4-way image classification set "RLD_Dataset_Split" from GitHub (kevoctavian/ProgramRLD); label vocabulary: bacterial blight, healthy, rice blast, tungro.

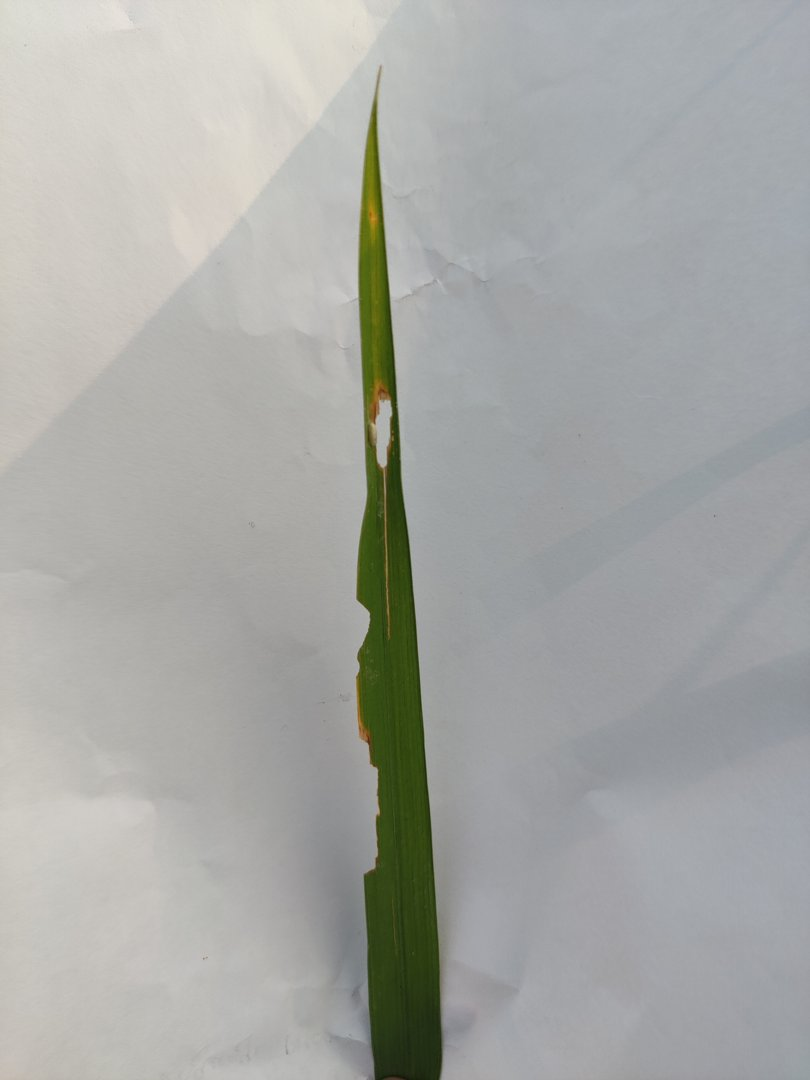
Label: rice blast

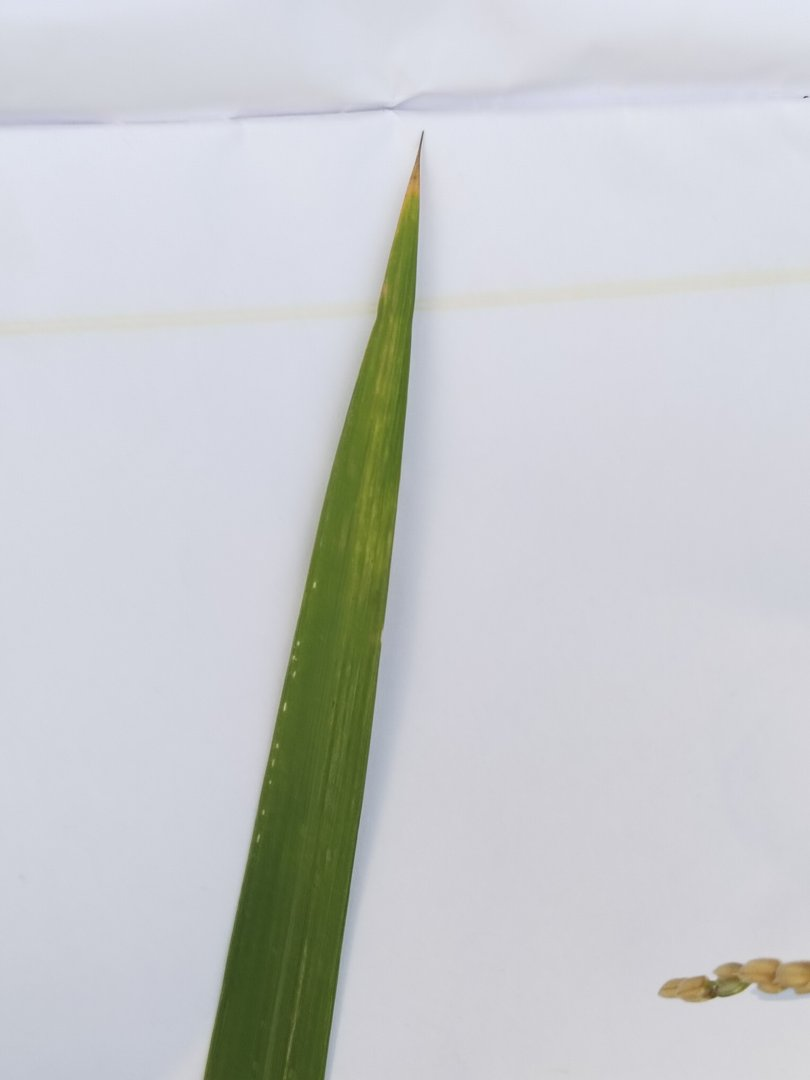
Label: rice blast

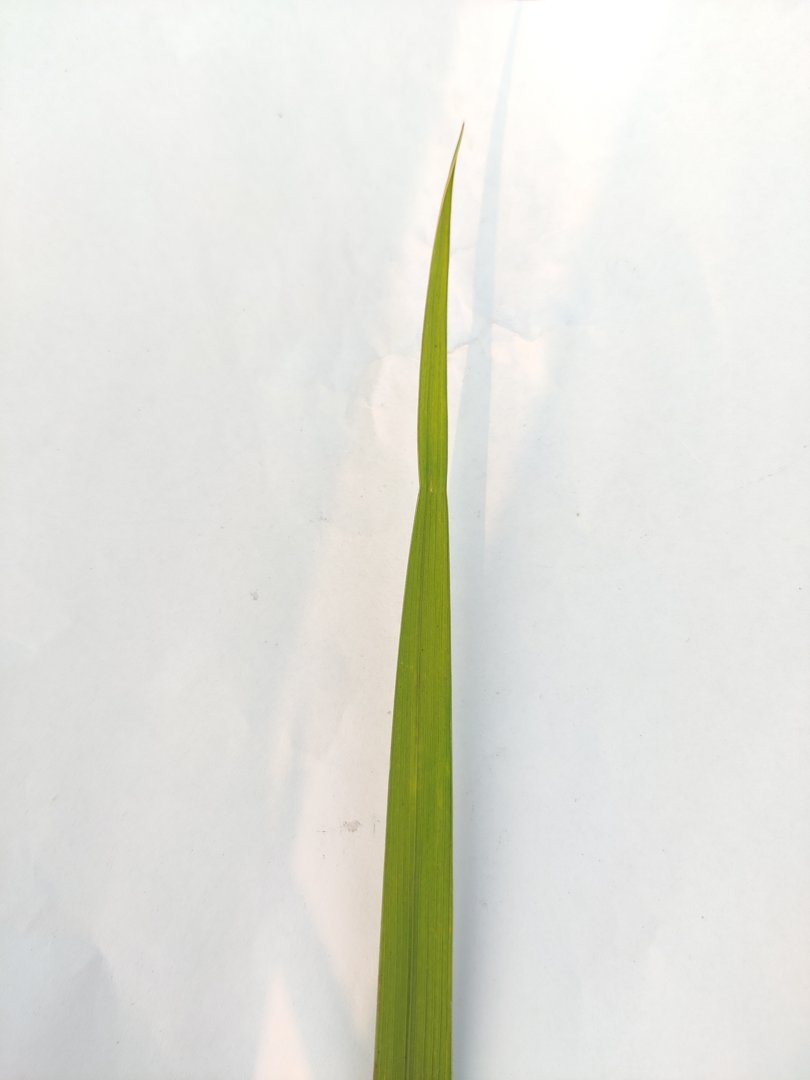
Label: tungro

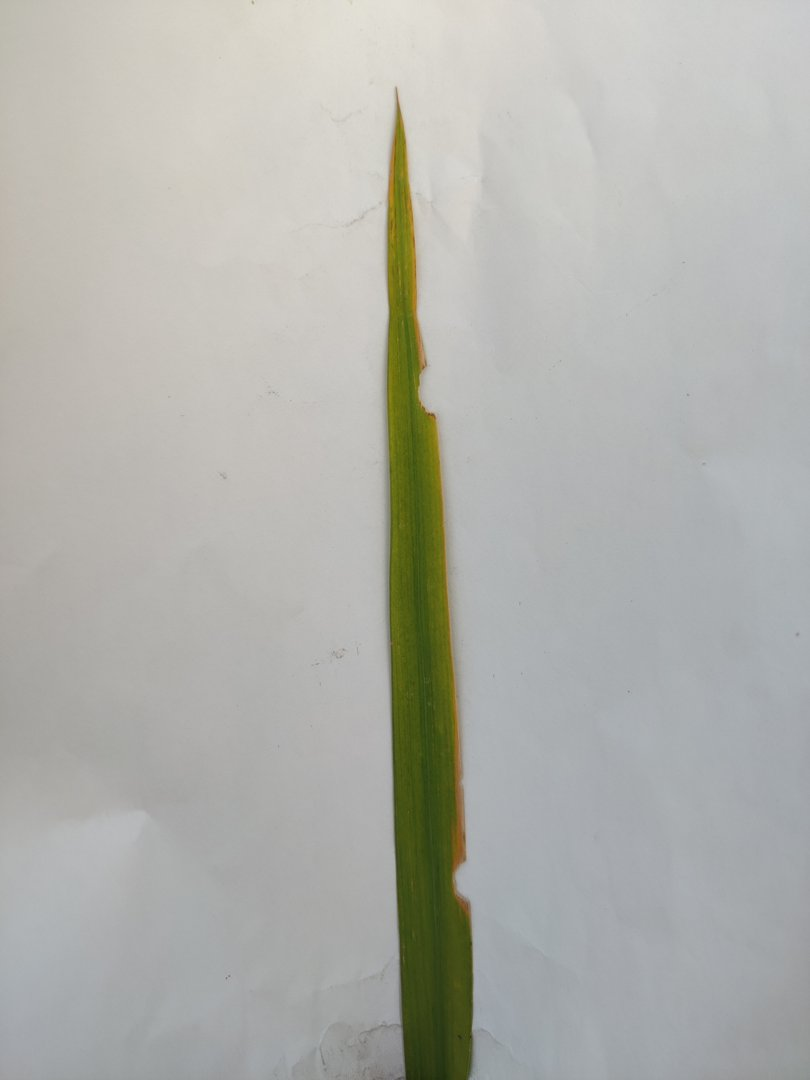
Label: rice blast

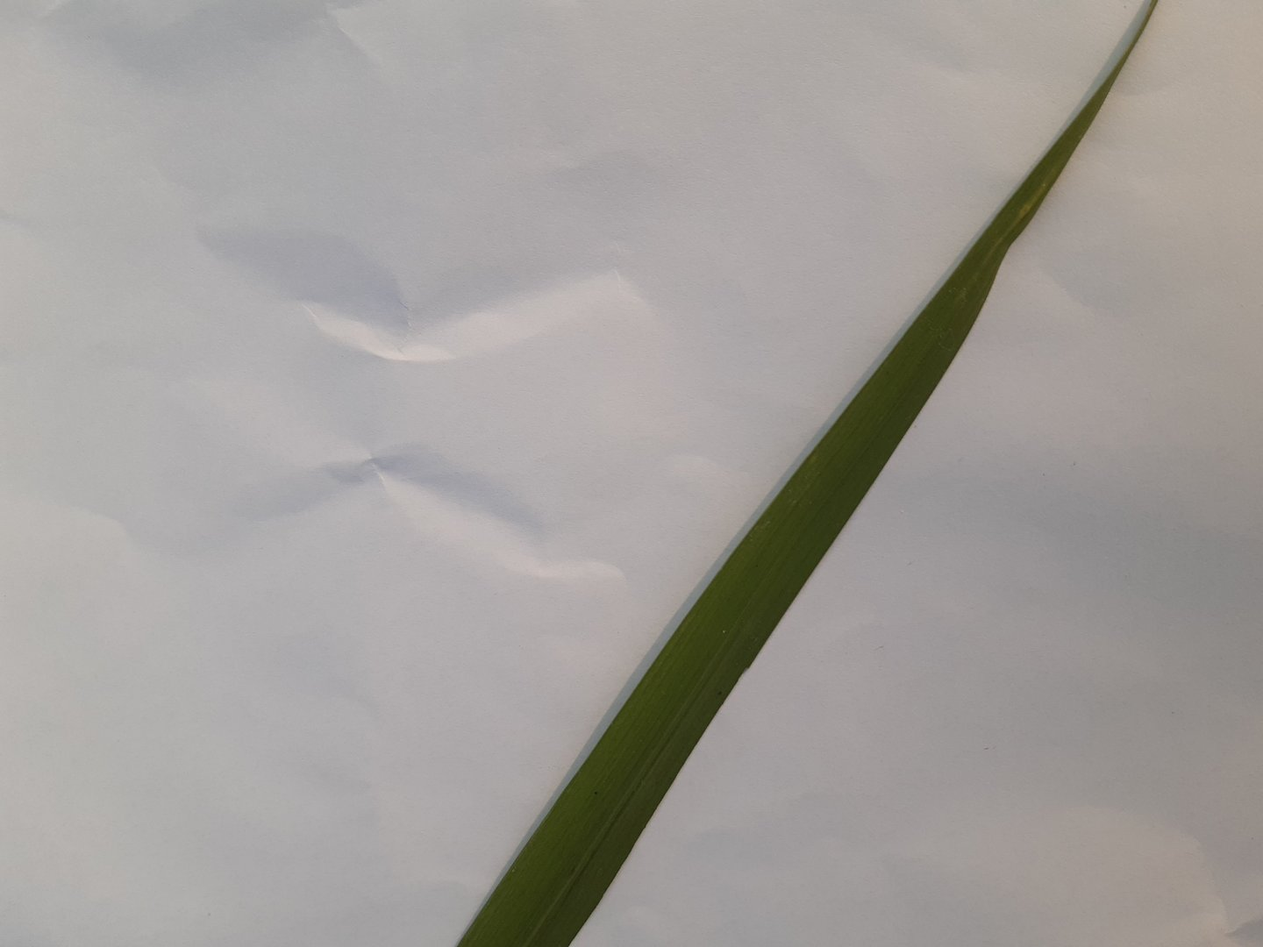
Label: healthy

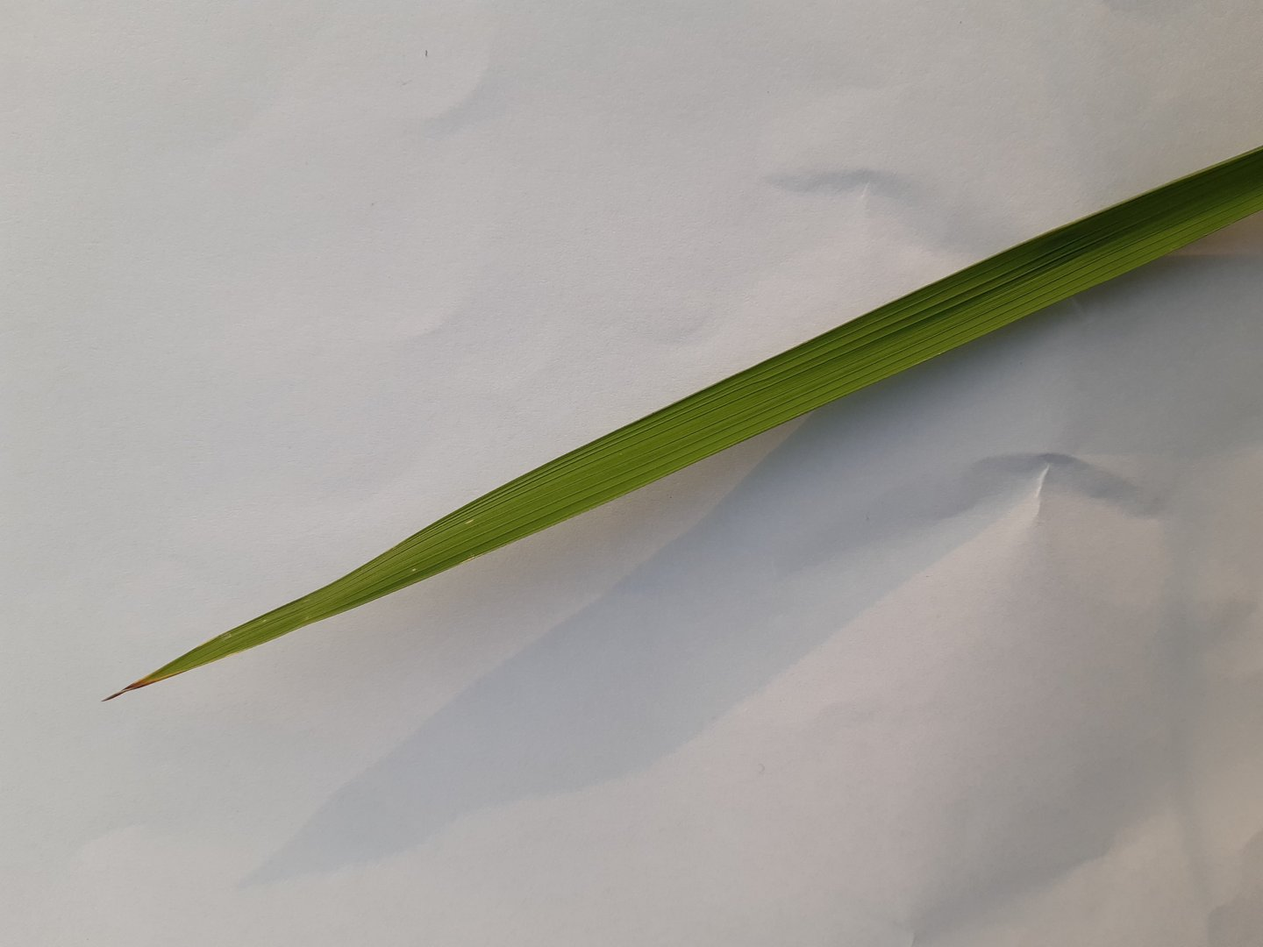
Label: healthy
